The GitHub repository sam-atil/Pokemon_ShinyHunter contains a labelled image folder "final" with 60 categories: Abra, Abra shiny, Bellsprout, Bellsprout shiny, Caterpie, Caterpie shiny, Clefairy, Clefairy shiny, Ditto, Ditto shiny, Drowzee, Drowzee shiny, Ekans, Ekans shiny, Geodude, Geodude shiny, Growlithe, Growlithe shiny, Hoothoot, Hoothoot shiny, Hoppip, Hoppip shiny, Kakuna, Kakuna shiny, Ledyba, Ledyba shiny, Mareep, Mareep shiny, Meowth, Meowth shiny, Metapod, Metapod shiny, Nidoran female, Nidoran female shiny, Nidoran male, Nidoran male shiny, Pidgey, Pidgey shiny, Pikachu, Pikachu shiny, Rattata, Rattata shiny, Sentret, Sentret shiny, Spearow, Spearow shiny, Spinarak, Spinarak shiny, Stantler, Stantler shiny, Vulpix, Vulpix shiny, Weedle, Weedle shiny, Wooper, Wooper shiny, Yanma, Yanma shiny, Zubat, Zubat shiny. Examples follow, each with its label.

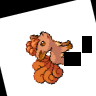
Label: Vulpix

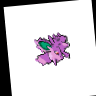
Label: Nidoran male

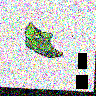
Label: Metapod

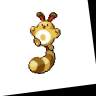
Label: Sentret

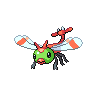
Label: Yanma

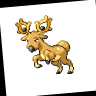
Label: Stantler
